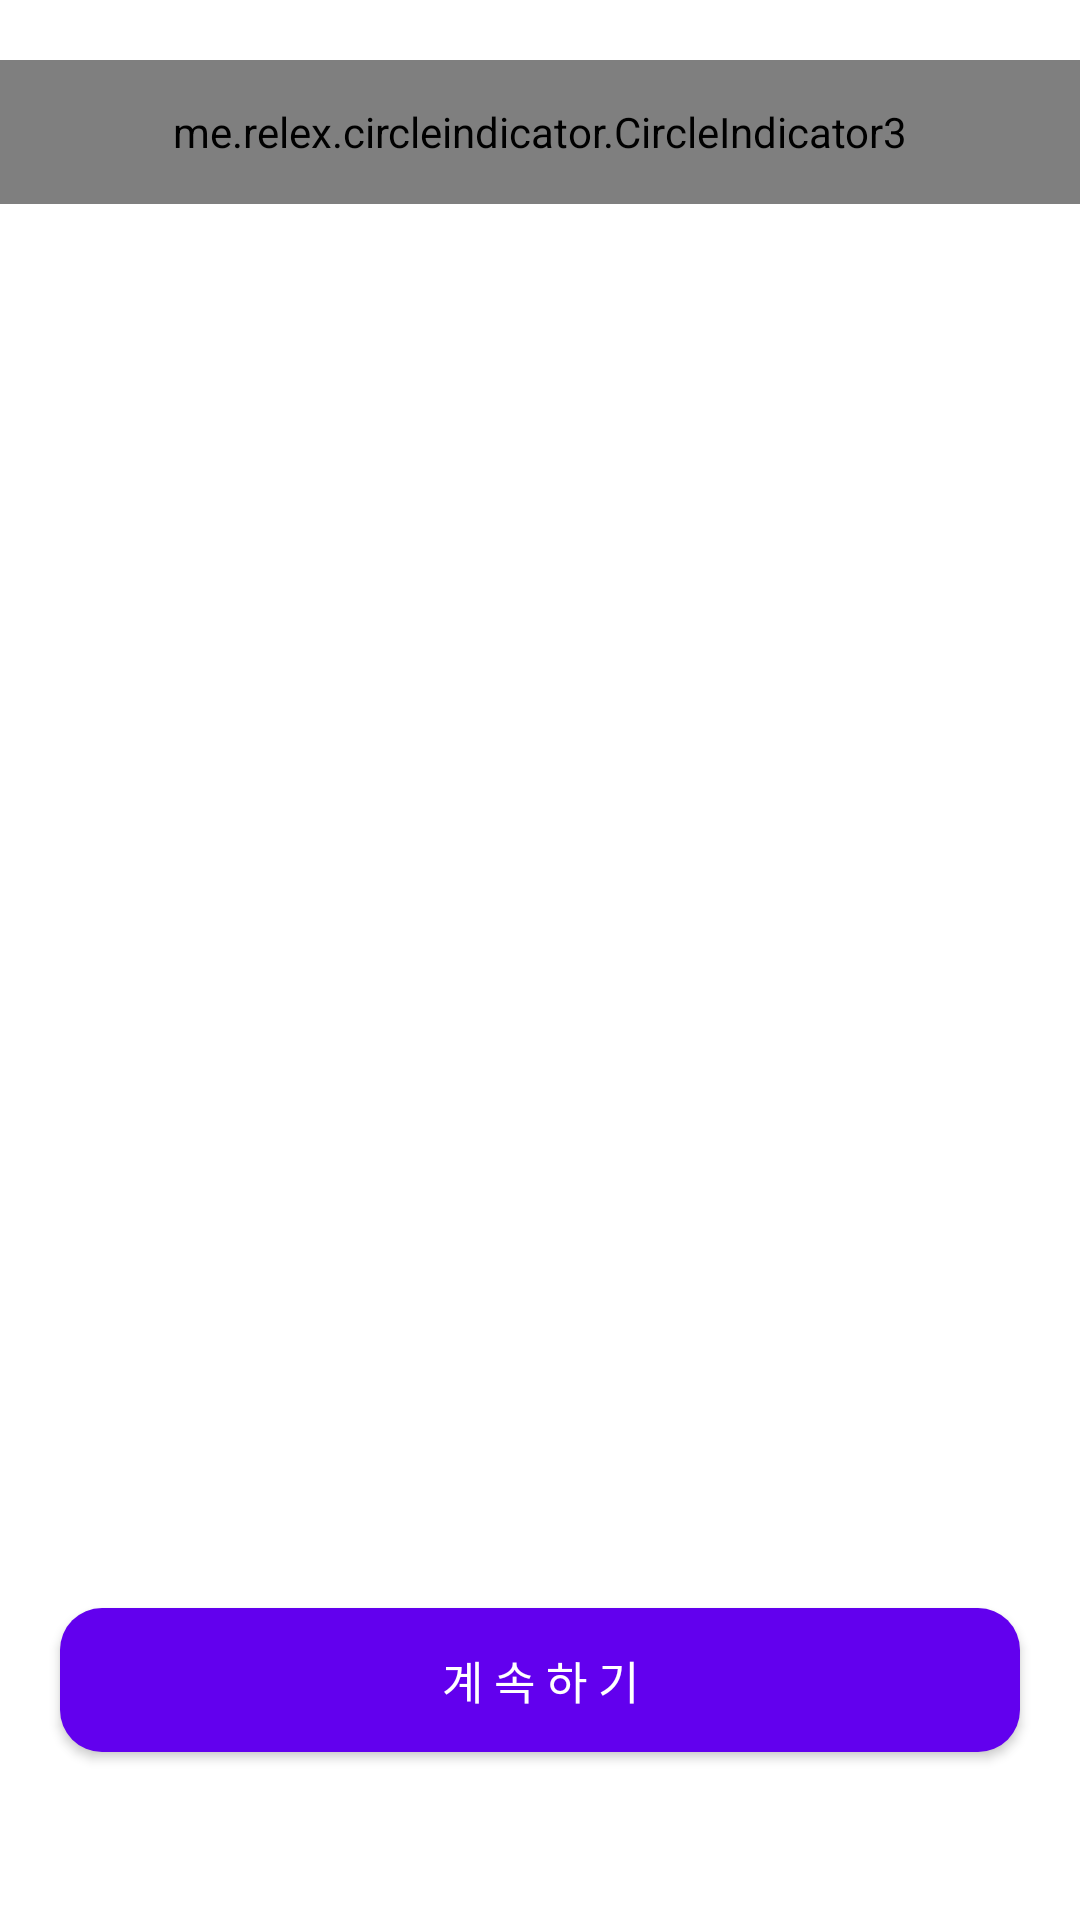

Android layout source for this screen:
<!-- AndroidManifest.xml: application theme Theme.BigDipper -->
<!-- res/layout/activity_welcome.xml -->
<?xml version="1.0" encoding="utf-8"?>

<LinearLayout xmlns:android="http://schemas.android.com/apk/res/android"
    xmlns:app="http://schemas.android.com/apk/res-auto"
    xmlns:tools="http://schemas.android.com/tools"
    android:orientation="vertical"
    android:layout_width="match_parent"
    android:layout_height="match_parent"
    tools:context=".WelcomeActivity">
        <LinearLayout
            android:orientation="vertical"
            android:layout_width="match_parent"
            android:layout_height="0dp"
            android:layout_weight="3">
            <me.relex.circleindicator.CircleIndicator3
                android:layout_marginTop="20dp"
                android:id="@+id/welcomePageIndicator"
                android:layout_width="match_parent"
                android:layout_height="48dp"
                app:ci_drawable="@drawable/circleindicator_round"
                />
            <androidx.viewpager2.widget.ViewPager2
                android:id="@+id/welcomeGuideView"
                android:layout_width="match_parent"
                android:layout_height="wrap_content"
                >
            </androidx.viewpager2.widget.ViewPager2>
        </LinearLayout>

        <LinearLayout
            android:gravity="center"
            android:layout_weight="1"
            android:layout_width="match_parent"
            android:layout_height="0dp">
            <Button
                android:id="@+id/welcomeContinueBtn"
                android:textColor="@color/white"
                android:background="@drawable/radius"
                android:textSize="15sp"
                android:layout_width="320dp"
                android:layout_height="wrap_content"
                android:gravity="center"
                android:layout_gravity="center_vertical"
                android:text="계 속 하 기" />
        </LinearLayout>
</LinearLayout>
<!-- resources referenced by this layout -->
<resources>
  <color name="white">#FFFFFFFF</color>
  <!-- drawable circleindicator_round (drawable) -->
  <?xml version="1.0" encoding="utf-8"?>
  
  <shape xmlns:android="http://schemas.android.com/apk/res/android">
      <solid android:color="@color/design_default_color_primary"/>
      <corners android:radius="10dp"/>
  </shape>
  <!-- drawable radius (drawable) -->
  <?xml version="1.0" encoding="utf-8"?>
  
  <shape xmlns:android="http://schemas.android.com/apk/res/android"
      android:shape="rectangle">
      <corners android:radius="14dp"></corners>
     <solid android:color="@color/design_default_color_primary"></solid>
  </shape>
  <style name="Theme.BigDipper" parent="Theme.MaterialComponents.DayNight.DarkActionBar">
          
          <item name="colorPrimary">@color/purple_500</item>
          <item name="colorPrimaryVariant">@color/purple_700</item>
          <item name="colorOnPrimary">@color/white</item>
          
          <item name="colorSecondary">@color/teal_200</item>
          <item name="colorSecondaryVariant">@color/teal_700</item>
          <item name="colorOnSecondary">@color/black</item>
          
          <item name="android:statusBarColor">?attr/colorPrimaryVariant</item>
          
          <item name="windowNoTitle">true</item>
          <item name="windowActionBar">false</item>
      </style>
  <color name="purple_500">#FF6200EE</color>
  <color name="purple_700">#FF3700B3</color>
  <color name="teal_200">#FF03DAC5</color>
  <color name="teal_700">#FF018786</color>
  <color name="black">#FF000000</color>
</resources>
